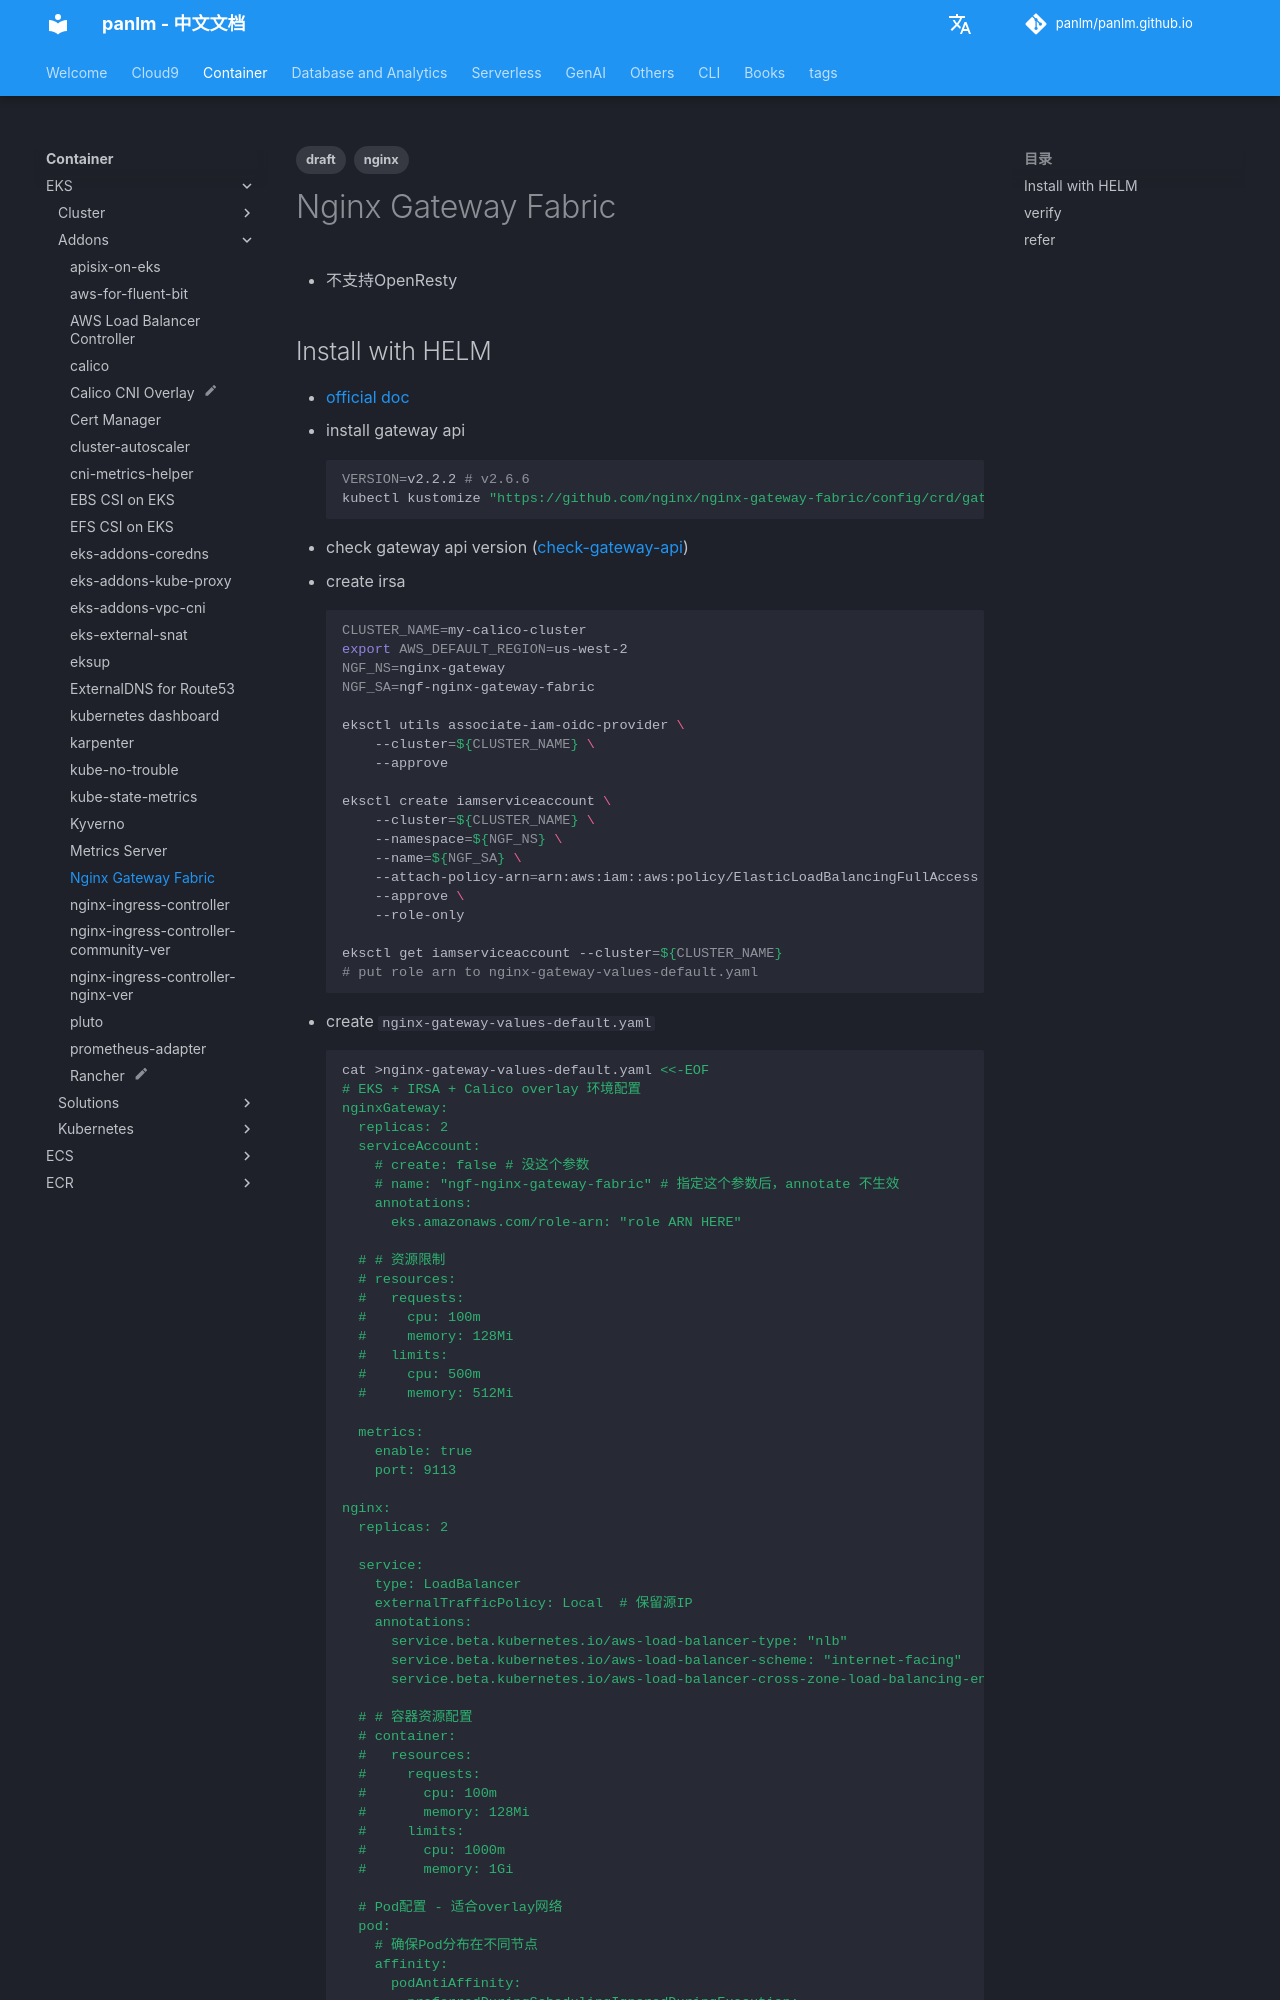

repository: panlm/panlm.github.io · page: zh/EKS/addons/nginx-gateway-fabric/index.html · generator: mkdocs

---
title: Nginx Gateway Fabric
description: Nginx Ingress 的继任者
created: 2025-12-17 09:12:06.087000
last_modified: 2025-12-17
tags:
  - draft
  - nginx
permalink: git-mkdocs/eks/addons/nginx-gateway-fabric
share_link: https://notes-share.aws.panlm.click/vft0cdqp
share_updated: 2026-07-07T22:35:19+08:00
---

# Nginx Gateway Fabric

- 不支持OpenResty
